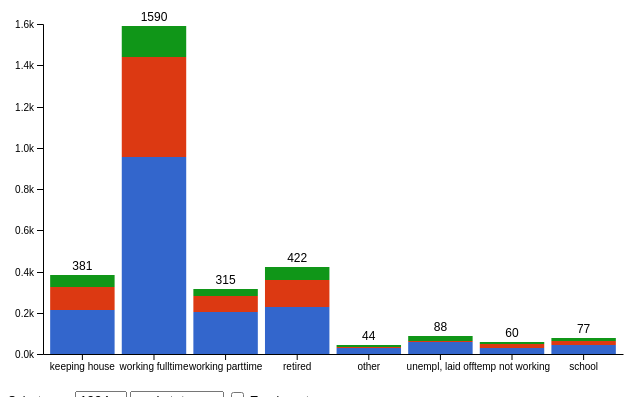
D3 v5 page, settled after 360 driven frames (6 s of simulated time); the page loaded 1 data file(s).


// ── stackbar.js
d3.csv("prep_indicators.csv").then(d => chart(d))
function chart(csv) {
  req_columns = csv.columns.slice(2,csv.columns.length-1);
  var keys = [...new Set(csv.map(d => +d.happy))];
  var year   = [...new Set(csv.map(d => d.year))]
  var options = d3.select("#year").selectAll("option")
                  .data(year)
                  .enter().append("option")
                  .text(d => d);
  var attributes = d3.select("#attributes").selectAll("option")
                     .data(req_columns).enter().append('option').text(d => d);
  var svg = d3.select("#chart"),
            margin = {top: 35, left: 35, bottom: 0, right: 0},
            width = +svg.attr("width") - margin.left - margin.right,
            height = +svg.attr("height") - margin.top - margin.bottom;
 var x = d3.scaleBand()
           .range([margin.left, width - margin.right])
           .padding(0.1)
 var y = d3.scaleLinear()
           .rangeRound([height - margin.bottom, margin.top])
 var xAxis = svg.append("g")
                .attr("transform", `translate(0,${height - margin.bottom})`)
                .attr("class", "x-axis")
var yAxis = svg.append("g")
               .attr("transform", `translate(${margin.left},0)`)
               .attr("class", "y-axis")
var z = d3.scaleOrdinal()
          .range(["#3366cc", "#dc3912", "#109618"])
          .domain(keys);
update(d3.select("#year").property("value"), 0)
function update(input, speed, col = 'workstat') {
    var data = csv.filter(f => f.year == input)
    var states = [...new Set(csv.map(d => d[col]))]
    let dataMap = {};
    let max = -1;
    states.forEach(d => {
      let filteredData = data.filter(s => s[col] == d);
      let tempMap = {}
      filteredData.forEach(l => {
        if(tempMap[l.happy] === undefined){
          tempMap[l.happy] = 1;
          if(max < 1){ max = 1;}
        } else {
          let val = tempMap[l.happy] + 1
          if(max < val){max = val;}
          tempMap[l.happy] = val;
        }
      });
      dataMap[d] = tempMap;
    });
    data = []
    states.forEach((d,i) => {
      let val = dataMap[d]
      val['Year'] = input;
      val['State'] = d;
      let sum = 0;
      if(val[0] !== undefined){
        sum += val[0];
      }
      if(val[1] !== undefined){
        sum += val[1];
      }
      if(val[2] !== undefined){
        sum += val[2];
      }
      val['total'] = sum;
      data.push(val);
    });

y.domain([0, d3.max(data,d => {
  console.log(d);
  return d.total})]).nice();
svg.selectAll(".y-axis").transition().duration(speed)
  .call(d3.axisLeft(y).ticks(null, "s"))

/*data.sort(d3.select("#sort").property("checked")
  ? (a, b) =>{
    console.log(a);
    b.total - a.total}
  : (a, b) => {
    console.log(a,b);
    states.indexOf(a.State) - states.indexOf(b.State)})*/

x.domain(data.map(d => d.State));
svg.selectAll(".x-axis").transition().duration(speed)
  .call(d3.axisBottom(x).tickSizeOuter(0))
var group = svg.selectAll("g.layer")
  .data(d3.stack().keys(keys)(data), d => {d.key})
group.exit().remove()

group.enter().append("g")
  .classed("layer", true)
  .attr("fill", d => z(d.key));
console.log(data);
var bars = svg.selectAll("g.layer").selectAll("rect")
  .data(d =>d, e => e.data.State);

bars.exit().remove()

bars.enter().append("rect")
  .attr("width", x.bandwidth())
  .merge(bars)
.transition().duration(speed)
  .attr("x", d => x(d.data.State))
  .attr("y", d => y(d[1]))
  .attr("height", d => y(d[0]) - y(d[1]))

var text = svg.selectAll(".text")
  .data(data, d => d.State);

text.exit().remove()

text.enter().append("text")
  .attr("class", "text")
  .attr("text-anchor", "middle")
  .merge(text)
.transition().duration(speed)
  .attr("x", d => x(d.State) + x.bandwidth() / 2)
  .attr("y", d => y(d.total) - 5)
  .text(d => d.total)
}

var select = d3.select("#year")
.on("change", function() {
  update(this.value, 750,document.getElementById("attributes").value);
})
var selectCol = d3.select("#attributes")
  .on("change", function() {
    update(document.getElementById("year").value, 750,this.value);
  })
var checkbox = d3.select("#sort")
.on("click", function() {
  update(select.property("value"), 750);
})
}


### data: prep_indicators.csv
, year, workstat, prestige, divorce, widowed, educ, reg16, babies, preteen, teens, income, region, attend, owngun, tvhours, vhappy, mothfath16, black, female, blackfemale, occattend, regattend, unem10
0, 1994, keeping house, 46.0, no, iap, 12.0, middle atlantic, 2.0, 3.0, 0.0, $10000 - 14999, middle atlantic, sevrl times a yr, iap, 2.0, 0, 1.0, 1, 1, 1, 1.0, 0.0, 1.0
1, 1994, working fulltime, 22.0, no, iap, 12.0, foreign, 0.0, 0.0, 0.0, $25000 or more, middle atlantic, every week, iap, 3.0, 1, 0.0, 1, 0, 0, 0.0, 0.0, 0.0
2, 1994, working fulltime, 29.0, no, iap, 12.0, foreign, 0.0, 0.0, 0.0, $15000 - 19999, middle atlantic, more thn once wk, iap, 1.0, 0, 0.0, 1, 1, 1, 0.0, 1.0, 1.0
3, 1994, working fulltime, 42.0, yes, iap, 8.0, foreign, 0.0, 0.0, 0.0, $15000 - 19999, middle atlantic, once a year, iap, 3.0, 0, 0.0, 0, 0, 0, 0.0, 0.0, 1.0
4, 1994, working parttime, 36.0, no, iap, 13.0, middle atlantic, 0.0, 1.0, 1.0, $10000 - 14999, middle atlantic, once a year, iap, 2.904, 0, 0.0, 1, 1, 1, 0.0, 0.0, 0.0
5, 1994, working parttime, 43.0, no, iap, 15.0, middle atlantic, 0.0, 0.0, 0.0, $25000 or more, middle atlantic, sevrl times a yr, iap, 0.0, 0, 0.0, 1, 1, 1, 1.0, 0.0, 1.0
6, 1994, working fulltime, 20.0, no, iap, 9.0, middle atlantic, 0.0, 1.0, 1.0, $20000 - 24999, middle atlantic, more thn once wk, iap, 10.0, 0, 1.0, 0, 1, 0, 0.0, 1.0, 1.0
7, 1994, working fulltime, 44.0, no, iap, 12.0, foreign, 0.0, 0.0, 0.0, $10000 - 14999, middle atlantic, more thn once wk, iap, 4.0, 1, 1.0, 1, 0, 0, 0.0, 1.0, 0.0
8, 1994, working fulltime, 42.0, no, iap, 12.0, foreign, 2.0, 1.0, 0.0, $25000 or more, middle atlantic, sevrl times a yr, iap, 2.0, 0, 0.0, 1, 1, 1, 1.0, 0.0, 1.0
9, 1994, working fulltime, 46.0, no, iap, 12.0, middle atlantic, 0.0, 0.0, 1.0, $15000 - 19999, middle atlantic, more thn once wk, iap, 2.904, 0, 1.0, 1, 1, 1, 0.0, 1.0, 1.0
10, 1994, working fulltime, 30.0, no, iap, 0.0, foreign, 0.0, 0.0, 0.0, $25000 or more, middle atlantic, sevrl times a yr, iap, 2.0, 0, 0.0, 0, 1, 0, 1.0, 0.0, 1.0
11, 1994, working fulltime, 75.0, no, iap, 19.0, middle atlantic, 0.0, 0.0, 0.0, $25000 or more, middle atlantic, once a year, iap, 2.0, 0, 1.0, 0, 1, 0, 0.0, 0.0, 0.0
12, 1994, working fulltime, 51.0, no, iap, 16.0, foreign, 0.0, 0.0, 0.0, $25000 or more, middle atlantic, sevrl times a yr, iap, 2.0, 1, 1.0, 0, 0, 0, 1.0, 0.0, 0.0
13, 1994, working fulltime, 50.0, no, iap, 16.0, middle atlantic, 0.0, 0.0, 0.0, $25000 or more, middle atlantic, every week, iap, 2.904, 1, 1.0, 0, 0, 0, 0.0, 0.0, 0.0
14, 1994, working fulltime, 73.0, no, iap, 18.0, south atlantic, 0.0, 0.0, 0.0, $25000 or more, middle atlantic, once a month, iap, 1.0, 0, 1.0, 0, 0, 0, 1.0, 0.0, 1.0
15, 1994, working fulltime, 41.0, no, iap, 16.0, middle atlantic, 0.0, 0.0, 0.0, $25000 or more, middle atlantic, once a year, iap, 1.0, 0, 1.0, 0, 1, 0, 0.0, 0.0, 1.0
16, 1994, working fulltime, 64.0, no, iap, 18.0, middle atlantic, 0.0, 1.0, 1.0, $25000 or more, middle atlantic, sevrl times a yr, iap, 0.0, 0, 1.0, 0, 1, 0, 1.0, 0.0, 0.0
17, 1994, keeping house, 59.0, no, iap, 16.0, e. nor. central, 2.0, 0.0, 0.0, $25000 or more, middle atlantic, once a year, iap, 3.0, 1, 0.0, 0, 1, 0, 0.0, 0.0, 0.0
18, 1994, retired, 35.0, no, iap, 12.0, middle atlantic, 0.0, 0.0, 0.0, $25000 or more, middle atlantic, sevrl times a yr, yes, 3.0, 0, 1.0, 0, 0, 0, 1.0, 0.0, 0.0
19, 1994, working parttime, 46.0, no, iap, 16.0, new england, 0.0, 0.0, 0.0, $25000 or more, middle atlantic, never, iap, 2.0, 0, 1.0, 0, 0, 0, 0.0, 0.0, 1.0
20, 1994, working parttime, 47.0, no, iap, 16.0, middle atlantic, 0.0, 0.0, 0.0, $10000 - 14999, middle atlantic, more thn once wk, iap, 3.0, 0, 0.0, 0, 0, 0, 0.0, 1.0, 1.0
21, 1994, working parttime, 74.0, no, iap, 20.0, middle atlantic, 0.0, 0.0, 0.0, $25000 or more, middle atlantic, never, iap, 2.904, 0, 1.0, 0, 0, 0, 0.0, 0.0, 0.0
22, 1994, working fulltime, 44.0, no, iap, 12.0, middle atlantic, 0.0, 0.0, 0.0, $25000 or more, middle atlantic, never, iap, 4.0, 0, 1.0, 0, 0, 0, 0.0, 0.0, 1.0
23, 1994, retired, 52.0, no, iap, 16.0, new england, 0.0, 0.0, 0.0, $25000 or more, middle atlantic, never, iap, 2.904, 0, 1.0, 0, 0, 0, 0.0, 0.0, 1.0
24, 1994, working fulltime, 74.0, no, iap, 16.0, middle atlantic, 0.0, 0.0, 0.0, $25000 or more, middle atlantic, never, iap, 1.0, 0, 1.0, 0, 0, 0, 0.0, 0.0, 0.0
25, 1994, working fulltime, 44.0, yes, iap, 8.0, foreign, 0.0, 0.0, 0.0, $25000 or more, middle atlantic, never, iap, 4.0, 0, 0.0, 0, 0, 0, 0.0, 0.0, 1.0
26, 1994, other, 43.88, no, iap, 12.0, foreign, 0.0, 0.0, 0.0, $5000 to 5999, middle atlantic, every week, iap, 4.0, 0, 0.0, 0, 1, 0, 0.0, 0.0, 0.0
27, 1994, keeping house, 43.88, no, iap, 8.0, foreign, 0.0, 0.0, 0.0, $3000 to 3999, middle atlantic, once a year, iap, 8.0, 0, 1.0, 1, 1, 1, 0.0, 0.0, 1.0
28, 1994, keeping house, 43.88, no, iap, 12.0, foreign, 0.0, 0.0, 1.0, $25000 or more, middle atlantic, every week, iap, 2.0, 0, 1.0, 0, 1, 0, 0.0, 0.0, 0.0
29, 1994, working fulltime, 64.0, no, iap, 17.0, w. sou. central, 0.0, 0.0, 1.0, $25000 or more, middle atlantic, 2-3x a month, iap, 2.0, 0, 0.0, 1, 1, 1, 1.0, 0.0, 1.0
30, 1994, keeping house, 41.0, yes, iap, 13.0, middle atlantic, 0.0, 0.0, 0.0, $8000 to 9999, middle atlantic, lt once a year, iap, 2.0, 0, 0.0, 1, 1, 1, 0.0, 0.0, 0.0
31, 1994, working fulltime, 42.0, no, iap, 12.0, middle atlantic, 0.0, 0.0, 0.0, $25000 or more, middle atlantic, lt once a year, iap, 2.0, 0, 0.0, 0, 0, 0, 0.0, 0.0, 1.0
32, 1994, keeping house, 24.0, no, iap, 12.0, foreign, 1.0, 2.0, 0.0, $6000 to 6999, middle atlantic, 2-3x a month, iap, 4.0, 0, 1.0, 1, 1, 1, 1.0, 0.0, 0.0
33, 1994, keeping house, 28.0, no, iap, 16.0, foreign, 0.0, 0.0, 0.0, $1000 to 2999, middle atlantic, every week, iap, 7.0, 0, 1.0, 1, 1, 1, 0.0, 0.0, 1.0
34, 1994, keeping house, 60.0, no, iap, 16.0, middle atlantic, 2.0, 0.0, 0.0, $25000 or more, middle atlantic, lt once a year, iap, 2.0, 0, 0.0, 0, 1, 0, 0.0, 0.0, 0.0
35, 1994, working fulltime, 44.0, no, iap, 16.0, middle atlantic, 0.0, 0.0, 0.0, $25000 or more, middle atlantic, sevrl times a yr, iap, 2.904, 0, 1.0, 0, 1, 0, 1.0, 0.0, 0.0
… [head cut at 6 KiB]